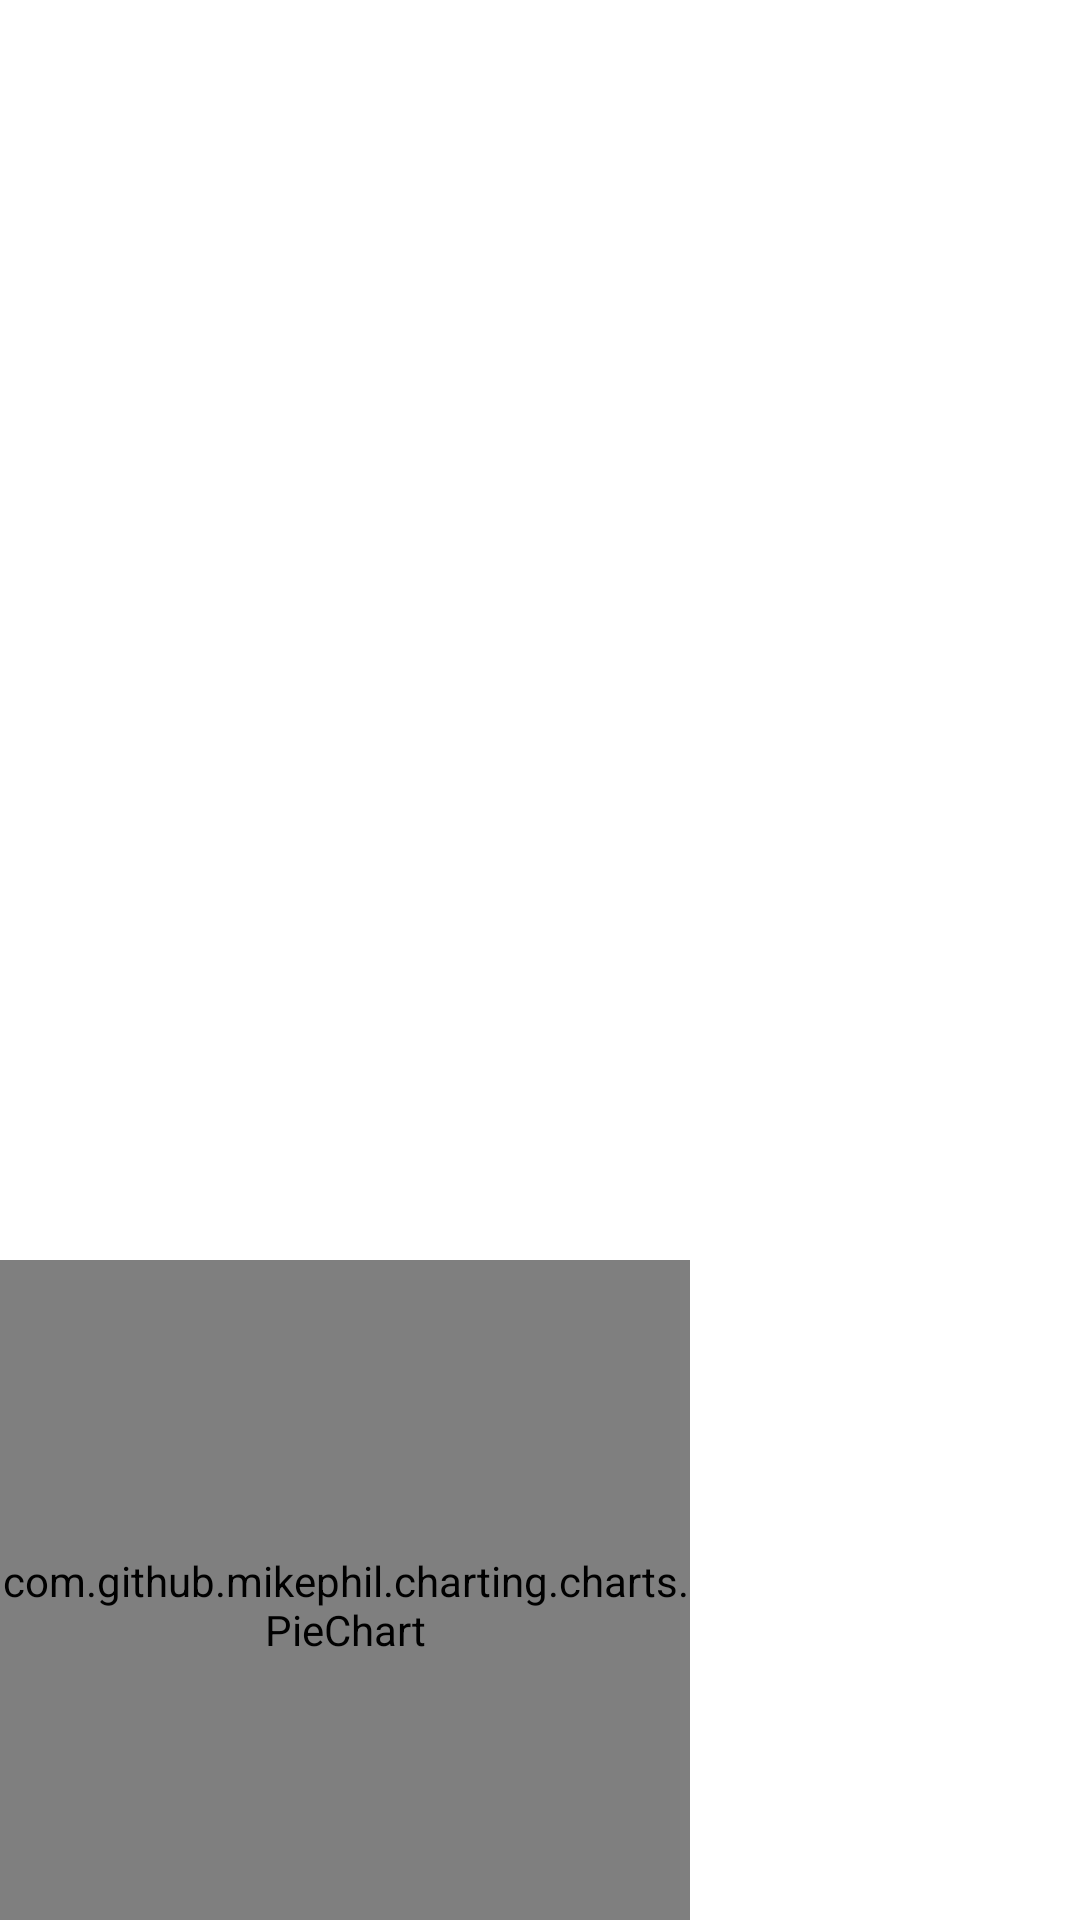

This screen was rendered from an Android layout file. Write that file and the resources it references.
<!-- AndroidManifest.xml: application theme Theme.MyBooksFinal -->
<!-- res/layout/activity_my_books_list_screen.xml -->
<?xml version="1.0" encoding="utf-8"?>
<LinearLayout xmlns:android="http://schemas.android.com/apk/res/android"
    xmlns:app="http://schemas.android.com/apk/res-auto"
    xmlns:tools="http://schemas.android.com/tools"
    android:layout_width="match_parent"
    android:layout_height="match_parent"
    tools:context=".MyBooksListScreen"
    android:orientation="vertical">


    <ListView
        android:id="@+id/booksListView"
        android:layout_width="match_parent"
        android:layout_height="420dp"
        android:divider="@color/black"
        android:dividerHeight="4dp">

    </ListView>

    <com.github.mikephil.charting.charts.PieChart
        android:id="@+id/piechart"
        android:layout_width="230dp"
        android:layout_height="230dp"
        />

    <androidx.appcompat.widget.AppCompatButton
        android:id="@+id/backButton3"
        android:layout_width="180dp"
        android:layout_height="55dp"
        android:background="@drawable/custom_button2"
        android:text="@string/add_book"
        android:textColor="@color/white"
        android:textSize="16sp"
        android:textStyle="bold"
        />


</LinearLayout>
<!-- resources referenced by this layout -->
<resources>
  <!-- drawable custom_button2 (drawable) -->
  <?xml version="1.0" encoding="utf-8"?>
  <shape android:shape="rectangle" xmlns:android="http://schemas.android.com/apk/res/android">
      <corners android:radius="8dp"/>
      <solid android:color="#00468C"/>
  </shape>
  <string name="add_book">Add Book</string>
  <style name="Theme.MyBooksFinal" parent="Theme.MaterialComponents.DayNight.DarkActionBar">
          
          <item name="colorPrimary">@color/purple_500</item>
          <item name="colorPrimaryVariant">@color/purple_700</item>
          <item name="colorOnPrimary">@color/white</item>
          
          <item name="colorSecondary">@color/teal_200</item>
          <item name="colorSecondaryVariant">@color/teal_700</item>
          <item name="colorOnSecondary">@color/black</item>
          
          <item name="android:statusBarColor" tools:targetApi="l">?attr/colorPrimaryVariant</item>
          
      </style>
  <!-- not gathered from this repository: default colours our renderer supplied (Android Studio template values) -->
  <color name="purple_500">#FF6200EE</color>
  <color name="purple_700">#FF3700B3</color>
  <color name="teal_200">#FF03DAC5</color>
  <color name="teal_700">#FF018786</color>
  <color name="black">#FF000000</color>
  <color name="white">#FFFFFFFF</color>
</resources>
